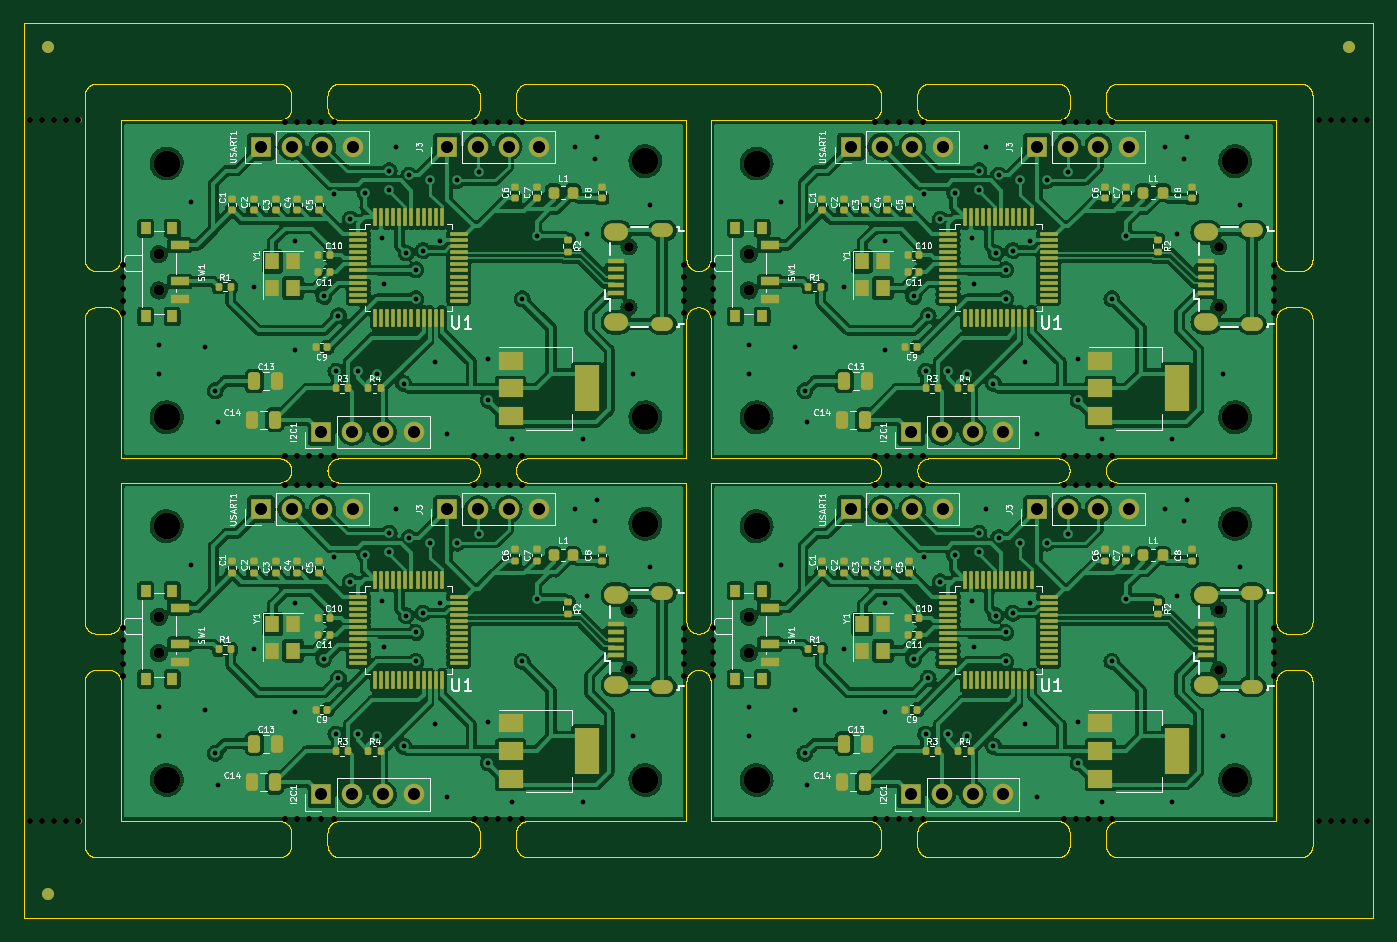
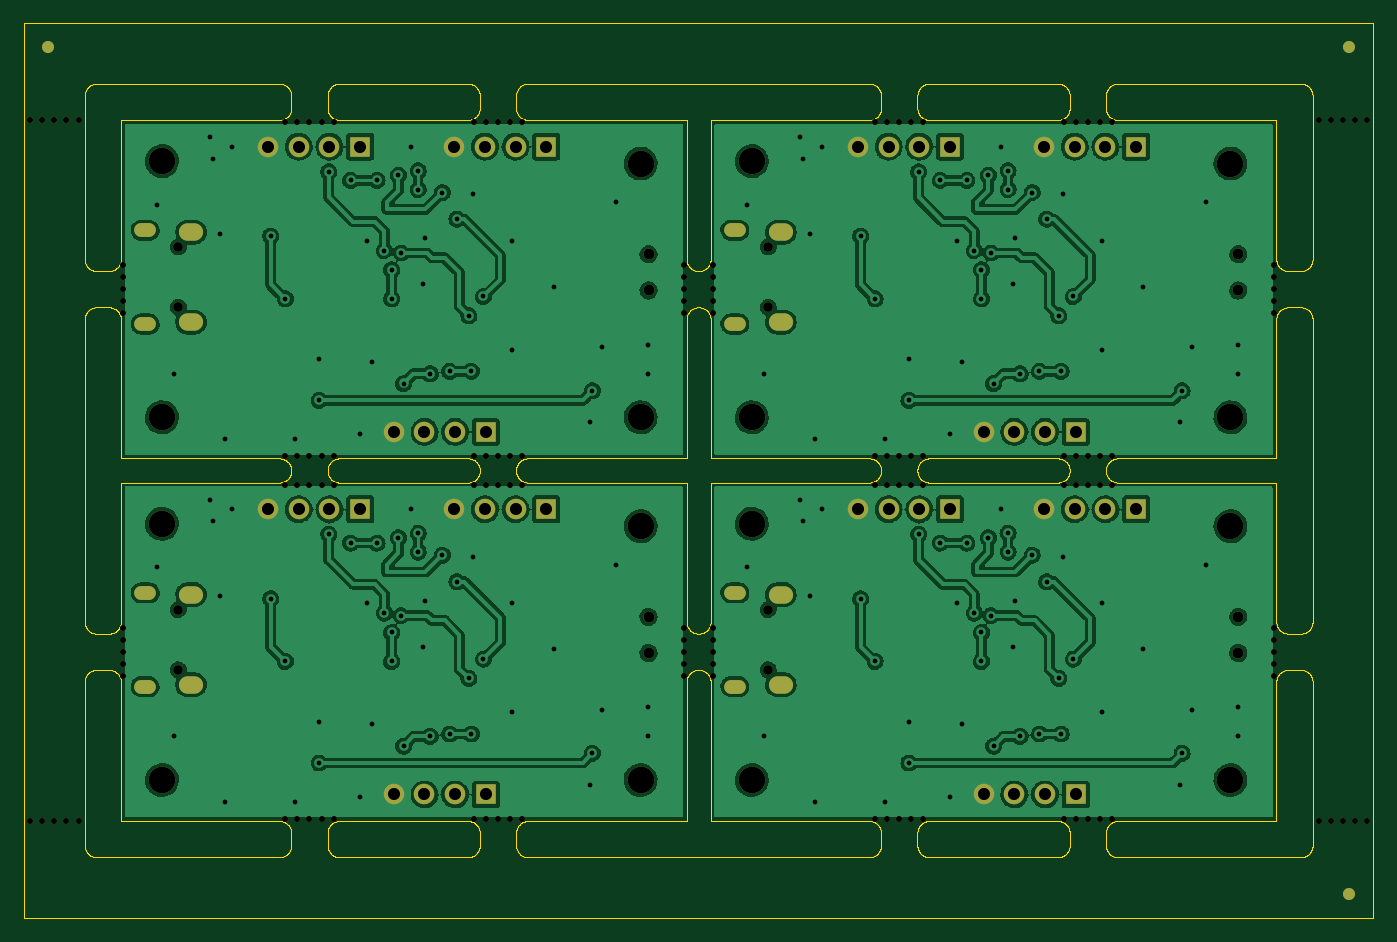
Circuit board: 11 layer files. Board 111.6 x 74.0 mm.
- bottom_copper: test-B_Cu.gbr (409841 bytes)
- bottom_mask: test-B_Mask.gbr (12544 bytes)
- paste: test-B_Paste.gbr (466 bytes)
- bottom_silk: test-B_Silkscreen.gbr (467 bytes)
- outline: test-Edge_Cuts.gbr (164593 bytes)
- top_copper: test-F_Cu.gbr (659624 bytes)
- top_mask: test-F_Mask.gbr (27257 bytes)
- paste: test-F_Paste.gbr (14975 bytes)
- top_silk: test-F_Silkscreen.gbr (90558 bytes)
- drill: test-NPTH.drl (3395 bytes)
- drill: test-PTH.drl (5311 bytes)

=== bottom_copper: test-B_Cu.gbr (409841 bytes, source omitted) ===
=== bottom_mask: test-B_Mask.gbr (12544 bytes, source omitted) ===
=== paste: test-B_Paste.gbr ===
%TF.GenerationSoftware,KiCad,Pcbnew,(6.0.7)*%
%TF.CreationDate,2022-11-18T16:05:00+07:00*%
%TF.ProjectId,test,74657374-2e6b-4696-9361-645f70636258,rev?*%
%TF.SameCoordinates,Original*%
%TF.FileFunction,Paste,Bot*%
%TF.FilePolarity,Positive*%
%FSLAX46Y46*%
G04 Gerber Fmt 4.6, Leading zero omitted, Abs format (unit mm)*
G04 Created by KiCad (PCBNEW (6.0.7)) date 2022-11-18 16:05:00*
%MOMM*%
%LPD*%
G01*
G04 APERTURE LIST*
G04 APERTURE END LIST*
M02*

=== bottom_silk: test-B_Silkscreen.gbr ===
%TF.GenerationSoftware,KiCad,Pcbnew,(6.0.7)*%
%TF.CreationDate,2022-11-18T16:05:00+07:00*%
%TF.ProjectId,test,74657374-2e6b-4696-9361-645f70636258,rev?*%
%TF.SameCoordinates,Original*%
%TF.FileFunction,Legend,Bot*%
%TF.FilePolarity,Positive*%
%FSLAX46Y46*%
G04 Gerber Fmt 4.6, Leading zero omitted, Abs format (unit mm)*
G04 Created by KiCad (PCBNEW (6.0.7)) date 2022-11-18 16:05:00*
%MOMM*%
%LPD*%
G01*
G04 APERTURE LIST*
G04 APERTURE END LIST*
M02*

=== outline: test-Edge_Cuts.gbr (164593 bytes, source omitted) ===
=== top_copper: test-F_Cu.gbr (659624 bytes, source omitted) ===
=== top_mask: test-F_Mask.gbr (27257 bytes, source omitted) ===
=== paste: test-F_Paste.gbr (14975 bytes, source omitted) ===
=== top_silk: test-F_Silkscreen.gbr (90558 bytes, source omitted) ===
=== drill: test-NPTH.drl ===
M48
; DRILL file {KiCad (6.0.7)} date Fri Nov 18 16:04:50 2022
; FORMAT={-:-/ absolute / inch / decimal}
; #@! TF.CreationDate,2022-11-18T16:04:50+07:00
; #@! TF.GenerationSoftware,Kicad,Pcbnew,(6.0.7)
; #@! TF.FileFunction,NonPlated,1,2,NPTH
FMAT,2
INCH
; #@! TA.AperFunction,NonPlated,NPTH,ComponentDrill
T1C0.0197
; #@! TA.AperFunction,NonPlated,NPTH,ComponentDrill
T2C0.0315
; #@! TA.AperFunction,NonPlated,NPTH,ComponentDrill
T3C0.0354
; #@! TA.AperFunction,NonPlated,NPTH,ComponentDrill
T4C0.0866
%
G90
G05
T1
X0.6102Y-0.9055
X0.6102Y-3.189
X0.6496Y-0.9055
X0.6496Y-3.189
X0.689Y-0.9055
X0.689Y-3.189
X0.7283Y-0.9055
X0.7283Y-3.189
X0.7677Y-0.9055
X0.7677Y-3.189
X0.9134Y-1.378
X0.9134Y-1.4173
X0.9134Y-1.4567
X0.9134Y-1.4961
X0.9134Y-1.5354
X0.9134Y-2.5591
X0.9134Y-2.5984
X0.9134Y-2.6378
X0.9134Y-2.6772
X0.9134Y-2.7165
X1.4409Y-0.9134
X1.4409Y-2.0
X1.4409Y-2.0945
X1.4409Y-3.1811
X1.4803Y-0.9134
X1.4803Y-2.0
X1.4803Y-2.0945
X1.4803Y-3.1811
X1.5197Y-0.9134
X1.5197Y-2.0
X1.5197Y-2.0945
X1.5197Y-3.1811
X1.5591Y-0.9134
X1.5591Y-2.0
X1.5591Y-2.0945
X1.5591Y-3.1811
X1.5984Y-0.9134
X1.5984Y-2.0
X1.5984Y-2.0945
X1.5984Y-3.1811
X2.0551Y-0.9134
X2.0551Y-2.0
X2.0551Y-2.0945
X2.0551Y-3.1811
X2.0945Y-0.9134
X2.0945Y-2.0
X2.0945Y-2.0945
X2.0945Y-3.1811
X2.1339Y-0.9134
X2.1339Y-2.0
X2.1339Y-2.0945
X2.1339Y-3.1811
X2.1732Y-0.9134
X2.1732Y-2.0
X2.1732Y-2.0945
X2.1732Y-3.1811
X2.2126Y-0.9134
X2.2126Y-2.0
X2.2126Y-2.0945
X2.2126Y-3.1811
X2.7402Y-1.378
X2.7402Y-1.4173
X2.7402Y-1.4567
X2.7402Y-1.4961
X2.7402Y-1.5354
X2.7402Y-2.5591
X2.7402Y-2.5984
X2.7402Y-2.6378
X2.7402Y-2.6772
X2.7402Y-2.7165
X2.8346Y-1.378
X2.8346Y-1.4173
X2.8346Y-1.4567
X2.8346Y-1.4961
X2.8346Y-1.5354
X2.8346Y-2.5591
X2.8346Y-2.5984
X2.8346Y-2.6378
X2.8346Y-2.6772
X2.8346Y-2.7165
X3.3622Y-0.9134
X3.3622Y-2.0
X3.3622Y-2.0945
X3.3622Y-3.1811
X3.4016Y-0.9134
X3.4016Y-2.0
X3.4016Y-2.0945
X3.4016Y-3.1811
X3.4409Y-0.9134
X3.4409Y-2.0
X3.4409Y-2.0945
X3.4409Y-3.1811
X3.4803Y-0.9134
X3.4803Y-2.0
X3.4803Y-2.0945
X3.4803Y-3.1811
X3.5197Y-0.9134
X3.5197Y-2.0
X3.5197Y-2.0945
X3.5197Y-3.1811
X3.9764Y-0.9134
X3.9764Y-2.0
X3.9764Y-2.0945
X3.9764Y-3.1811
X4.0157Y-0.9134
X4.0157Y-2.0
X4.0157Y-2.0945
X4.0157Y-3.1811
X4.0551Y-0.9134
X4.0551Y-2.0
X4.0551Y-2.0945
X4.0551Y-3.1811
X4.0945Y-0.9134
X4.0945Y-2.0
X4.0945Y-2.0945
X4.0945Y-3.1811
X4.1339Y-0.9134
X4.1339Y-2.0
X4.1339Y-2.0945
X4.1339Y-3.1811
X4.6614Y-1.378
X4.6614Y-1.4173
X4.6614Y-1.4567
X4.6614Y-1.4961
X4.6614Y-1.5354
X4.6614Y-2.5591
X4.6614Y-2.5984
X4.6614Y-2.6378
X4.6614Y-2.6772
X4.6614Y-2.7165
X4.8071Y-0.9055
X4.8071Y-3.189
X4.8465Y-0.9055
X4.8465Y-3.189
X4.8858Y-0.9055
X4.8858Y-3.189
X4.9252Y-0.9055
X4.9252Y-3.189
X4.9646Y-0.9055
X4.9646Y-3.189
T2
X2.5608Y-1.3189
X2.5608Y-1.5157
X2.5608Y-2.5
X2.5608Y-2.6969
X4.4821Y-1.3189
X4.4821Y-1.5157
X4.4821Y-2.5
X4.4821Y-2.6969
T3
X1.0293Y-1.3425
X1.0293Y-1.4606
X1.0293Y-2.5236
X1.0293Y-2.6417
X2.9506Y-1.3425
X2.9506Y-1.4606
X2.9506Y-2.5236
X2.9506Y-2.6417
T4
X1.0551Y-1.0472
X1.0551Y-1.874
X1.0551Y-2.2283
X1.0551Y-3.0551
X2.6142Y-1.0394
X2.6142Y-1.874
X2.6142Y-2.2205
X2.6142Y-3.0551
X2.9764Y-1.0472
X2.9764Y-1.874
X2.9764Y-2.2283
X2.9764Y-3.0551
X4.5354Y-1.0394
X4.5354Y-1.874
X4.5354Y-2.2205
X4.5354Y-3.0551
T0
M30

=== drill: test-PTH.drl ===
M48
; DRILL file {KiCad (6.0.7)} date Fri Nov 18 16:04:50 2022
; FORMAT={-:-/ absolute / inch / decimal}
; #@! TF.CreationDate,2022-11-18T16:04:50+07:00
; #@! TF.GenerationSoftware,Kicad,Pcbnew,(6.0.7)
; #@! TF.FileFunction,Plated,1,2,PTH
FMAT,2
INCH
; #@! TA.AperFunction,Plated,PTH,ViaDrill
T1C0.0157
; #@! TA.AperFunction,Plated,PTH,ComponentDrill
T2C0.0217
; #@! TA.AperFunction,Plated,PTH,ComponentDrill
T3C0.0335
; #@! TA.AperFunction,Plated,PTH,ComponentDrill
T4C0.0394
%
G90
G05
T1
X1.0315Y-1.6378
X1.0315Y-1.7323
X1.0315Y-2.8189
X1.0315Y-2.9134
X1.1339Y-1.1732
X1.1339Y-2.3543
X1.1811Y-1.6457
X1.1811Y-2.8268
X1.2126Y-1.7874
X1.2126Y-2.9685
X1.2205Y-1.8898
X1.2205Y-3.0709
X1.3386Y-1.4488
X1.3386Y-2.6299
X1.4724Y-1.2992
X1.4724Y-1.6535
X1.4724Y-2.4803
X1.4724Y-2.8346
X1.5669Y-1.4803
X1.5669Y-2.6614
X1.5999Y-1.1476
X1.5999Y-2.3287
X1.6063Y-1.7244
X1.6063Y-2.9055
X1.6142Y-1.5433
X1.6142Y-2.7244
X1.6535Y-1.2283
X1.6535Y-2.4094
X1.6772Y-1.7244
X1.6772Y-2.9055
X1.7008Y-1.1417
X1.7008Y-2.3228
X1.7402Y-1.7323
X1.7402Y-2.9134
X1.7559Y-1.2913
X1.7559Y-2.4724
X1.7638Y-1.4409
X1.7638Y-2.622
X1.7795Y-1.0709
X1.7795Y-1.1319
X1.7795Y-2.252
X1.7795Y-2.313
X1.8031Y-0.9921
X1.8031Y-2.1732
X1.8268Y-1.7638
X1.8268Y-2.9449
X1.8346Y-1.3386
X1.8346Y-2.5197
X1.8439Y-1.0856
X1.8439Y-2.2667
X1.8661Y-1.3937
X1.8661Y-1.4882
X1.8661Y-2.5748
X1.8661Y-2.6693
X1.8898Y-1.3307
X1.8898Y-2.5118
X1.9134Y-1.1024
X1.9134Y-2.2835
X1.9291Y-1.6929
X1.9291Y-2.874
X1.9449Y-1.2992
X1.9449Y-2.4803
X1.9685Y-1.9291
X1.9685Y-3.1102
X2.0Y-1.1024
X2.0Y-2.2835
X2.0709Y-1.0738
X2.0709Y-2.2549
X2.1024Y-1.685
X2.1024Y-1.8189
X2.1024Y-2.8661
X2.1024Y-3.0
X2.1811Y-1.9449
X2.1811Y-3.126
X2.2126Y-1.4882
X2.2126Y-2.6693
X2.2598Y-1.2835
X2.2598Y-2.4646
X2.3858Y-0.9921
X2.3858Y-2.1732
X2.4094Y-1.9449
X2.4094Y-3.126
X2.4252Y-1.2756
X2.4252Y-2.4567
X2.4488Y-1.0315
X2.4488Y-2.2126
X2.4567Y-0.9606
X2.4567Y-2.1417
X2.5748Y-1.7323
X2.5748Y-2.9134
X2.6299Y-1.1811
X2.6299Y-2.3622
X2.9528Y-1.6378
X2.9528Y-1.7323
X2.9528Y-2.8189
X2.9528Y-2.9134
X3.0551Y-1.1732
X3.0551Y-2.3543
X3.1024Y-1.6457
X3.1024Y-2.8268
X3.1339Y-1.7874
X3.1339Y-2.9685
X3.1417Y-1.8898
X3.1417Y-3.0709
X3.2598Y-1.4488
X3.2598Y-2.6299
X3.3937Y-1.2992
X3.3937Y-1.6535
X3.3937Y-2.4803
X3.3937Y-2.8346
X3.4882Y-1.4803
X3.4882Y-2.6614
X3.5212Y-1.1476
X3.5212Y-2.3287
X3.5276Y-1.7244
X3.5276Y-2.9055
X3.5354Y-1.5433
X3.5354Y-2.7244
X3.5748Y-1.2283
X3.5748Y-2.4094
X3.5984Y-1.7244
X3.5984Y-2.9055
X3.622Y-1.1417
X3.622Y-2.3228
X3.6614Y-1.7323
X3.6614Y-2.9134
X3.6772Y-1.2913
X3.6772Y-2.4724
X3.685Y-1.4409
X3.685Y-2.622
X3.7008Y-1.0709
X3.7008Y-1.1319
X3.7008Y-2.252
X3.7008Y-2.313
X3.7244Y-0.9921
X3.7244Y-2.1732
X3.748Y-1.7638
X3.748Y-2.9449
X3.7559Y-1.3386
X3.7559Y-2.5197
X3.7651Y-1.0856
X3.7651Y-2.2667
X3.7874Y-1.3937
X3.7874Y-1.4882
X3.7874Y-2.5748
X3.7874Y-2.6693
X3.811Y-1.3307
X3.811Y-2.5118
X3.8346Y-1.1024
X3.8346Y-2.2835
X3.8504Y-1.6929
X3.8504Y-2.874
X3.8661Y-1.2992
X3.8661Y-2.4803
X3.8898Y-1.9291
X3.8898Y-3.1102
X3.9213Y-1.1024
X3.9213Y-2.2835
X3.9921Y-1.0738
X3.9921Y-2.2549
X4.0236Y-1.685
X4.0236Y-1.8189
X4.0236Y-2.8661
X4.0236Y-3.0
X4.1024Y-1.9449
X4.1024Y-3.126
X4.1339Y-1.4882
X4.1339Y-2.6693
X4.1811Y-1.2835
X4.1811Y-2.4646
X4.3071Y-0.9921
X4.3071Y-2.1732
X4.3307Y-1.9449
X4.3307Y-3.126
X4.3465Y-1.2756
X4.3465Y-2.4567
X4.3701Y-1.0315
X4.3701Y-2.2126
X4.378Y-0.9606
X4.378Y-2.1417
X4.4961Y-1.7323
X4.4961Y-2.9134
X4.5512Y-1.1811
X4.5512Y-2.3622
T4
X1.3622Y-0.9921
X1.3622Y-2.1732
X1.4622Y-0.9921
X1.4622Y-2.1732
X1.5591Y-1.9213
X1.5591Y-3.1024
X1.5622Y-0.9921
X1.5622Y-2.1732
X1.6591Y-1.9213
X1.6591Y-3.1024
X1.6622Y-0.9921
X1.6622Y-2.1732
X1.7591Y-1.9213
X1.7591Y-3.1024
X1.8591Y-1.9213
X1.8591Y-3.1024
X1.9685Y-0.9921
X1.9685Y-2.1732
X2.0685Y-0.9921
X2.0685Y-2.1732
X2.1685Y-0.9921
X2.1685Y-2.1732
X2.2685Y-0.9921
X2.2685Y-2.1732
X3.2835Y-0.9921
X3.2835Y-2.1732
X3.3835Y-0.9921
X3.3835Y-2.1732
X3.4803Y-1.9213
X3.4803Y-3.1024
X3.4835Y-0.9921
X3.4835Y-2.1732
X3.5803Y-1.9213
X3.5803Y-3.1024
X3.5835Y-0.9921
X3.5835Y-2.1732
X3.6803Y-1.9213
X3.6803Y-3.1024
X3.7803Y-1.9213
X3.7803Y-3.1024
X3.8898Y-0.9921
X3.8898Y-2.1732
X3.9898Y-0.9921
X3.9898Y-2.1732
X4.0898Y-0.9921
X4.0898Y-2.1732
X4.1898Y-0.9921
X4.1898Y-2.1732
T2
G00X2.6563Y-1.2648
M15
G01X2.6819Y-1.2648
M16
G05
G00X2.6563Y-1.5699
M15
G01X2.6819Y-1.5699
M16
G05
G00X2.6563Y-2.4459
M15
G01X2.6819Y-2.4459
M16
G05
G00X2.6563Y-2.751
M15
G01X2.6819Y-2.751
M16
G05
G00X4.5776Y-1.2648
M15
G01X4.6031Y-1.2648
M16
G05
G00X4.5776Y-1.5699
M15
G01X4.6031Y-1.5699
M16
G05
G00X4.5776Y-2.4459
M15
G01X4.6031Y-2.4459
M16
G05
G00X4.5776Y-2.751
M15
G01X4.6031Y-2.751
M16
G05
T3
G00X2.5087Y-1.2707
M15
G01X2.5303Y-1.2707
M16
G05
G00X2.5087Y-1.564
M15
G01X2.5303Y-1.564
M16
G05
G00X2.5087Y-2.4518
M15
G01X2.5303Y-2.4518
M16
G05
G00X2.5087Y-2.7451
M15
G01X2.5303Y-2.7451
M16
G05
G00X4.4299Y-1.2707
M15
G01X4.4516Y-1.2707
M16
G05
G00X4.4299Y-1.564
M15
G01X4.4516Y-1.564
M16
G05
G00X4.4299Y-2.4518
M15
G01X4.4516Y-2.4518
M16
G05
G00X4.4299Y-2.7451
M15
G01X4.4516Y-2.7451
M16
G05
T0
M30

